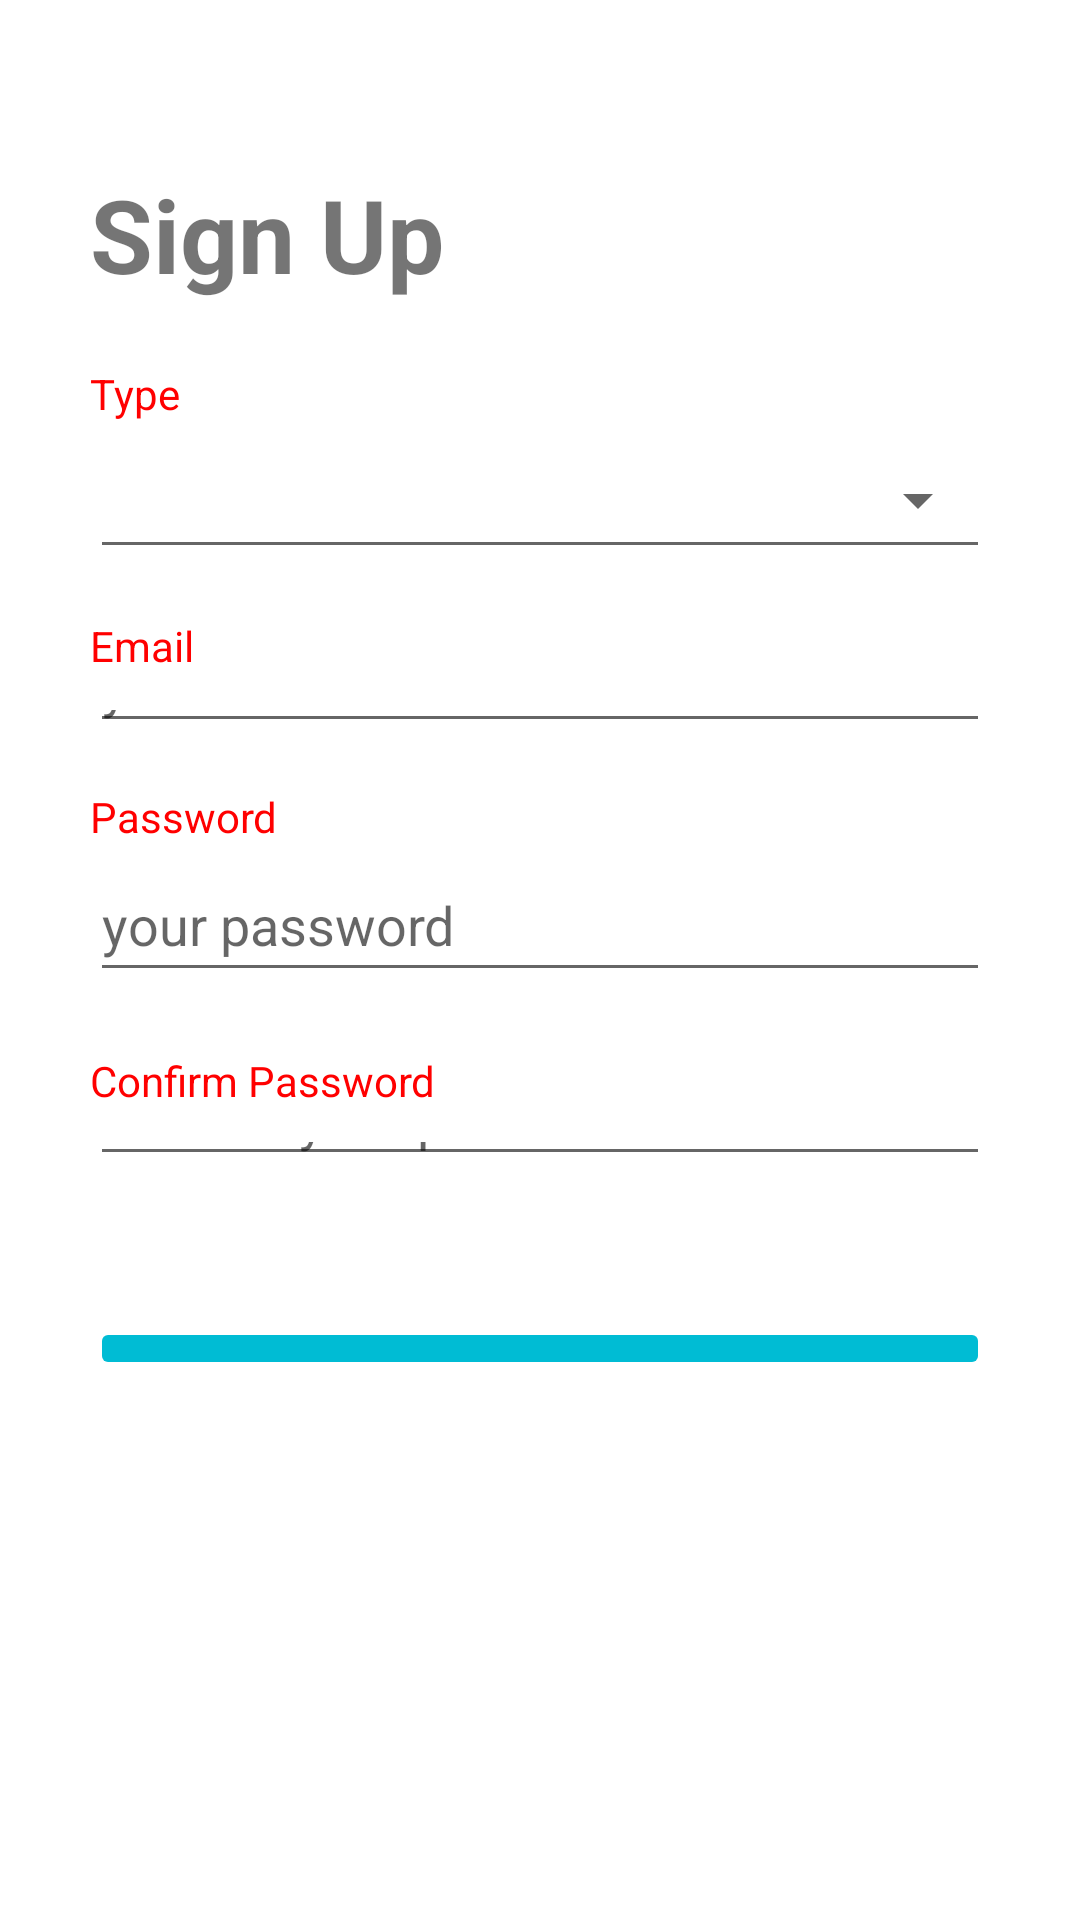

This screen was rendered from an Android layout file. Write that file and the resources it references.
<!-- AndroidManifest.xml: application theme Theme.TeamProject -->
<!-- res/layout/activity_signup.xml -->
<?xml version="1.0" encoding="utf-8"?>
<androidx.constraintlayout.widget.ConstraintLayout xmlns:android="http://schemas.android.com/apk/res/android"
    xmlns:app="http://schemas.android.com/apk/res-auto"
    xmlns:tools="http://schemas.android.com/tools"
    android:layout_width="match_parent"
    android:layout_height="match_parent">

    <ImageView
        android:id="@+id/imageView6"
        android:layout_width="123dp"
        android:layout_height="0dp"
        android:layout_marginStart="127dp"
        android:layout_marginTop="16dp"
        android:layout_marginBottom="18dp"
        app:layout_constraintBottom_toTopOf="@+id/textView20"
        app:layout_constraintStart_toStartOf="parent"
        app:layout_constraintTop_toTopOf="parent"
        tools:srcCompat="@tools:sample/avatars" />

    <TextView
        android:id="@+id/textView20"
        android:layout_width="wrap_content"
        android:layout_height="wrap_content"
        android:layout_marginStart="30dp"
        android:layout_marginBottom="42dp"
        android:text="Sign Up"
        android:textSize="34sp"
        android:textStyle="bold"
        app:layout_constraintBottom_toTopOf="@+id/spinner5"
        app:layout_constraintStart_toStartOf="parent"
        app:layout_constraintTop_toBottomOf="@+id/imageView6" />

    <Spinner
        android:id="@+id/spinner5"
        android:layout_width="0dp"
        android:layout_height="48dp"
        android:layout_marginStart="30dp"
        android:layout_marginEnd="30dp"
        android:layout_marginBottom="36dp"
        android:spinnerMode="dropdown"
        app:layout_constraintBottom_toTopOf="@+id/editTextTextPersonName17"
        app:layout_constraintEnd_toEndOf="parent"
        app:layout_constraintStart_toStartOf="parent"
        app:layout_constraintTop_toBottomOf="@+id/textView20" />

    <EditText
        android:id="@+id/editTextTextPersonName18"
        android:layout_width="0dp"
        android:layout_height="0dp"
        android:layout_marginStart="30dp"
        android:layout_marginEnd="30dp"
        android:layout_marginBottom="47dp"
        android:ems="10"
        android:hint="confirm your password"
        android:inputType="textPersonName"
        app:layout_constraintBottom_toTopOf="@+id/signUp2"
        app:layout_constraintEnd_toEndOf="parent"
        app:layout_constraintStart_toStartOf="parent"
        app:layout_constraintTop_toBottomOf="@+id/textView22" />

    <TextView
        android:id="@+id/textView22"
        android:layout_width="wrap_content"
        android:layout_height="wrap_content"
        android:layout_marginBottom="1dp"
        android:text="Confirm Password"
        android:textColor="#FF0000"
        app:layout_constraintBottom_toTopOf="@+id/editTextTextPersonName18"
        app:layout_constraintStart_toStartOf="@+id/editTextTextPersonName18"
        app:layout_constraintTop_toBottomOf="@+id/editTextTextPersonName19" />

    <EditText
        android:id="@+id/editTextTextPersonName20"
        android:layout_width="0dp"
        android:layout_height="0dp"
        android:layout_marginStart="30dp"
        android:layout_marginTop="1dp"
        android:layout_marginEnd="30dp"
        android:layout_marginBottom="1dp"
        android:ems="10"
        android:gravity="center"
        android:inputType="textPersonName"
        app:layout_constraintBottom_toBottomOf="@+id/spinner5"
        app:layout_constraintEnd_toEndOf="parent"
        app:layout_constraintStart_toStartOf="parent"
        app:layout_constraintTop_toBottomOf="@+id/textView21" />

    <EditText
        android:id="@+id/editTextTextPersonName17"
        android:layout_width="0dp"
        android:layout_height="0dp"
        android:layout_marginStart="30dp"
        android:layout_marginEnd="30dp"
        android:layout_marginBottom="35dp"
        android:ems="10"
        android:hint="your email address"
        android:inputType="textPersonName"
        app:layout_constraintBottom_toTopOf="@+id/editTextTextPersonName19"
        app:layout_constraintEnd_toEndOf="parent"
        app:layout_constraintStart_toStartOf="parent"
        app:layout_constraintTop_toBottomOf="@+id/spinner5" />

    <TextView
        android:id="@+id/textView23"
        android:layout_width="wrap_content"
        android:layout_height="wrap_content"
        android:layout_marginBottom="2dp"
        android:text="Email"
        android:textColor="#FF0000"
        app:layout_constraintBottom_toTopOf="@+id/editTextTextPersonName17"
        app:layout_constraintStart_toStartOf="@+id/editTextTextPersonName17" />

    <EditText
        android:id="@+id/editTextTextPersonName19"
        android:layout_width="0dp"
        android:layout_height="48dp"
        android:layout_marginStart="30dp"
        android:layout_marginEnd="30dp"
        android:layout_marginBottom="20dp"
        android:ems="10"
        android:hint="your password"
        android:inputType="textPersonName"
        app:layout_constraintBottom_toTopOf="@+id/textView22"
        app:layout_constraintEnd_toEndOf="parent"
        app:layout_constraintStart_toStartOf="parent"
        app:layout_constraintTop_toBottomOf="@+id/editTextTextPersonName17" />

    <TextView
        android:id="@+id/textView24"
        android:layout_width="wrap_content"
        android:layout_height="wrap_content"
        android:layout_marginBottom="1dp"
        android:text="Password"
        android:textColor="#FF0000"
        app:layout_constraintBottom_toTopOf="@+id/editTextTextPersonName19"
        app:layout_constraintStart_toStartOf="@+id/editTextTextPersonName19" />

    <TextView
        android:id="@+id/textView21"
        android:layout_width="wrap_content"
        android:layout_height="wrap_content"
        android:layout_marginBottom="2dp"
        android:text="Type"
        android:textColor="#FF0000"
        app:layout_constraintBottom_toTopOf="@+id/spinner5"
        app:layout_constraintStart_toStartOf="@+id/editTextTextPersonName20" />

    <Button
        android:id="@+id/signUp2"
        android:layout_width="0dp"
        android:layout_height="0dp"
        android:layout_gravity="center"
        android:layout_marginStart="30dp"
        android:layout_marginEnd="30dp"
        android:layout_marginBottom="180dp"
        android:backgroundTint="#00BCD4"
        android:enabled="false"
        android:text="Continue"
        android:textColor="#FFFFFF"
        android:textStyle="bold"
        app:layout_constraintBottom_toBottomOf="parent"
        app:layout_constraintEnd_toEndOf="parent"
        app:layout_constraintStart_toStartOf="parent"
        app:layout_constraintTop_toBottomOf="@+id/editTextTextPersonName18" />

</androidx.constraintlayout.widget.ConstraintLayout>
<!-- resources referenced by this layout -->
<resources>
  <style name="Theme.TeamProject" parent="Theme.MaterialComponents.Light.NoActionBar">
          
          <item name="colorPrimary">@color/purple_500</item>
          <item name="colorPrimaryVariant">@color/purple_700</item>
          <item name="colorOnPrimary">@color/white</item>
          
          <item name="colorSecondary">@color/teal_200</item>
          <item name="colorSecondaryVariant">@color/teal_700</item>
          <item name="colorOnSecondary">@color/black</item>
          
          <item name="android:statusBarColor">@android:color/transparent</item>
          
      </style>
  <!-- not gathered from this repository: default colours our renderer supplied (Android Studio template values) -->
  <color name="purple_500">#FF6200EE</color>
  <color name="purple_700">#FF3700B3</color>
  <color name="teal_200">#FF03DAC5</color>
  <color name="teal_700">#FF018786</color>
  <color name="black">#FF000000</color>
  <color name="white">#FFFFFFFF</color>
</resources>
